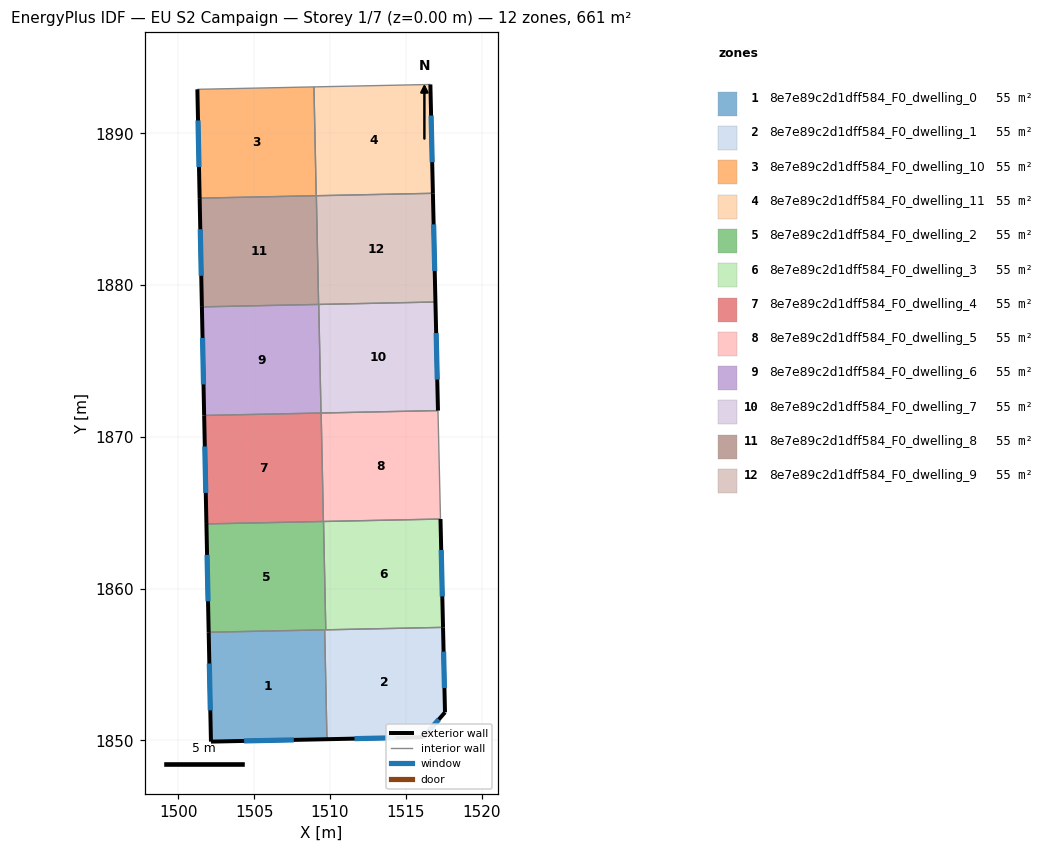
=== STOREY PLAN SPEC (per zone: floor XY polygon, exterior-wall plan segments, windows/doors) ===
zone 1: 8e7e89c2d1dff584_F0_dwelling_0  (55.1 m²)
  floor: (1509.65, 1857.29) (1509.80, 1850.08) (1502.16, 1849.92) (1502.01, 1857.13)
  exterior wall: (1502.16, 1849.92) – (1509.80, 1850.08)  [7.6 m]
    window: (1504.34, 1849.97) – (1507.62, 1850.04)  [4.2 m²]
  exterior wall: (1502.01, 1857.13) – (1502.16, 1849.92)  [7.2 m]
    window: (1502.05, 1855.07) – (1502.12, 1851.98)  [4.0 m²]
  interior walls: 2
zone 2: 8e7e89c2d1dff584_F0_dwelling_1  (55.1 m²)
  floor: (1517.45, 1857.45) (1517.58, 1851.86) (1516.15, 1850.21) (1509.80, 1850.08) (1509.65, 1857.29)
  exterior wall: (1517.58, 1851.86) – (1517.45, 1857.45)  [5.6 m]
    window: (1517.54, 1853.45) – (1517.49, 1855.85)  [3.1 m²]
  exterior wall: (1516.15, 1850.21) – (1517.58, 1851.86)  [2.2 m]
    window: (1516.56, 1850.68) – (1517.17, 1851.39)  [1.2 m²]
  exterior wall: (1509.80, 1850.08) – (1516.15, 1850.21)  [6.4 m]
    window: (1511.62, 1850.12) – (1514.34, 1850.18)  [3.5 m²]
  interior walls: 3
zone 3: 8e7e89c2d1dff584_F0_dwelling_10  (55.1 m²)
  floor: (1508.95, 1893.06) (1509.09, 1885.89) (1501.41, 1885.73) (1501.26, 1892.90)
  exterior wall: (1501.26, 1892.90) – (1501.41, 1885.73)  [7.2 m]
    window: (1501.31, 1890.85) – (1501.37, 1887.78)  [4.0 m²]
  interior walls: 3
zone 4: 8e7e89c2d1dff584_F0_dwelling_11  (55.1 m²)
  floor: (1516.62, 1893.22) (1516.78, 1886.05) (1509.09, 1885.89) (1508.95, 1893.06)
  exterior wall: (1516.78, 1886.05) – (1516.62, 1893.22)  [7.2 m]
    window: (1516.74, 1888.10) – (1516.66, 1891.17)  [4.0 m²]
  interior walls: 3
zone 5: 8e7e89c2d1dff584_F0_dwelling_2  (55.1 m²)
  floor: (1509.58, 1864.43) (1509.72, 1857.29) (1502.01, 1857.13) (1501.86, 1864.27)
  exterior wall: (1501.86, 1864.27) – (1502.01, 1857.13)  [7.1 m]
    window: (1501.90, 1862.23) – (1501.97, 1859.17)  [3.9 m²]
  interior walls: 4
zone 6: 8e7e89c2d1dff584_F0_dwelling_3  (55.1 m²)
  floor: (1517.28, 1864.59) (1517.45, 1857.45) (1509.72, 1857.29) (1509.58, 1864.43)
  exterior wall: (1517.45, 1857.45) – (1517.28, 1864.59)  [7.1 m]
    window: (1517.40, 1859.49) – (1517.33, 1862.55)  [3.9 m²]
  interior walls: 3
zone 7: 8e7e89c2d1dff584_F0_dwelling_4  (55.1 m²)
  floor: (1509.42, 1871.58) (1509.57, 1864.43) (1501.86, 1864.27) (1501.71, 1871.41)
  exterior wall: (1501.71, 1871.41) – (1501.86, 1864.27)  [7.1 m]
    window: (1501.75, 1869.37) – (1501.82, 1866.31)  [3.9 m²]
  interior walls: 3
zone 8: 8e7e89c2d1dff584_F0_dwelling_5  (55.1 m²)
  floor: (1517.12, 1871.74) (1517.28, 1864.59) (1509.57, 1864.43) (1509.42, 1871.58)
  interior walls: 4
zone 9: 8e7e89c2d1dff584_F0_dwelling_6  (55.1 m²)
  floor: (1509.26, 1878.73) (1509.41, 1871.58) (1501.71, 1871.41) (1501.56, 1878.57)
  exterior wall: (1501.56, 1878.57) – (1501.71, 1871.41)  [7.2 m]
    window: (1501.60, 1876.52) – (1501.67, 1873.46)  [3.9 m²]
  interior walls: 3
zone 10: 8e7e89c2d1dff584_F0_dwelling_7  (55.1 m²)
  floor: (1516.95, 1878.89) (1517.12, 1871.74) (1509.41, 1871.58) (1509.26, 1878.73)
  exterior wall: (1517.12, 1871.74) – (1516.95, 1878.89)  [7.2 m]
    window: (1517.07, 1873.78) – (1517.00, 1876.85)  [3.9 m²]
  interior walls: 3
zone 11: 8e7e89c2d1dff584_F0_dwelling_8  (55.1 m²)
  floor: (1509.10, 1885.89) (1509.25, 1878.73) (1501.56, 1878.57) (1501.41, 1885.73)
  exterior wall: (1501.41, 1885.73) – (1501.56, 1878.57)  [7.2 m]
    window: (1501.46, 1883.69) – (1501.52, 1880.62)  [3.9 m²]
  interior walls: 3
zone 12: 8e7e89c2d1dff584_F0_dwelling_9  (55.1 m²)
  floor: (1516.78, 1886.05) (1516.95, 1878.89) (1509.25, 1878.73) (1509.10, 1885.89)
  exterior wall: (1516.95, 1878.89) – (1516.78, 1886.05)  [7.2 m]
    window: (1516.90, 1880.94) – (1516.83, 1884.01)  [3.9 m²]
  interior walls: 3

=== DERIVED (storey summary) ===
Building: EU S2 Campaign
Storey: 1 of 7  (floor level z = 0.00 m)
Storey gross floor area: 661.2 m²
Zones on this storey: 12
  - 8e7e89c2d1dff584_F0_dwelling_0: floor 55.1 m²; exterior wall 14.9 m (44.6 m²); 2 window(s) 8.2 m²; WWR 18.4%
  - 8e7e89c2d1dff584_F0_dwelling_1: floor 55.1 m²; exterior wall 14.1 m (42.4 m²); 3 window(s) 7.8 m²; WWR 18.4%
  - 8e7e89c2d1dff584_F0_dwelling_10: floor 55.1 m²; exterior wall 7.2 m (21.5 m²); 1 window(s) 4.0 m²; WWR 18.4%
  - 8e7e89c2d1dff584_F0_dwelling_11: floor 55.1 m²; exterior wall 7.2 m (21.5 m²); 1 window(s) 4.0 m²; WWR 18.4%
  - 8e7e89c2d1dff584_F0_dwelling_2: floor 55.1 m²; exterior wall 7.1 m (21.4 m²); 1 window(s) 3.9 m²; WWR 18.4%
  - 8e7e89c2d1dff584_F0_dwelling_3: floor 55.1 m²; exterior wall 7.1 m (21.4 m²); 1 window(s) 3.9 m²; WWR 18.4%
  - 8e7e89c2d1dff584_F0_dwelling_4: floor 55.1 m²; exterior wall 7.1 m (21.4 m²); 1 window(s) 3.9 m²; WWR 18.4%
  - 8e7e89c2d1dff584_F0_dwelling_5: floor 55.1 m²
  - 8e7e89c2d1dff584_F0_dwelling_6: floor 55.1 m²; exterior wall 7.2 m (21.5 m²); 1 window(s) 3.9 m²; WWR 18.4%
  - 8e7e89c2d1dff584_F0_dwelling_7: floor 55.1 m²; exterior wall 7.2 m (21.5 m²); 1 window(s) 3.9 m²; WWR 18.4%
  - 8e7e89c2d1dff584_F0_dwelling_8: floor 55.1 m²; exterior wall 7.2 m (21.5 m²); 1 window(s) 3.9 m²; WWR 18.4%
  - 8e7e89c2d1dff584_F0_dwelling_9: floor 55.1 m²; exterior wall 7.2 m (21.5 m²); 1 window(s) 3.9 m²; WWR 18.4%
Zone adjacency (shared interzone walls):
  - 8e7e89c2d1dff584_F0_dwelling_0 ↔ 8e7e89c2d1dff584_F0_dwelling_1
  - 8e7e89c2d1dff584_F0_dwelling_0 ↔ 8e7e89c2d1dff584_F0_dwelling_2
  - 8e7e89c2d1dff584_F0_dwelling_1 ↔ 8e7e89c2d1dff584_F0_dwelling_2
  - 8e7e89c2d1dff584_F0_dwelling_1 ↔ 8e7e89c2d1dff584_F0_dwelling_3
  - 8e7e89c2d1dff584_F0_dwelling_10 ↔ 8e7e89c2d1dff584_F0_dwelling_11
  - 8e7e89c2d1dff584_F0_dwelling_10 ↔ 8e7e89c2d1dff584_F0_dwelling_8
  - 8e7e89c2d1dff584_F0_dwelling_11 ↔ 8e7e89c2d1dff584_F0_dwelling_9
  - 8e7e89c2d1dff584_F0_dwelling_2 ↔ 8e7e89c2d1dff584_F0_dwelling_3
  - 8e7e89c2d1dff584_F0_dwelling_2 ↔ 8e7e89c2d1dff584_F0_dwelling_4
  - 8e7e89c2d1dff584_F0_dwelling_3 ↔ 8e7e89c2d1dff584_F0_dwelling_5
  - 8e7e89c2d1dff584_F0_dwelling_4 ↔ 8e7e89c2d1dff584_F0_dwelling_5
  - 8e7e89c2d1dff584_F0_dwelling_4 ↔ 8e7e89c2d1dff584_F0_dwelling_6
  - 8e7e89c2d1dff584_F0_dwelling_5 ↔ 8e7e89c2d1dff584_F0_dwelling_7
  - 8e7e89c2d1dff584_F0_dwelling_6 ↔ 8e7e89c2d1dff584_F0_dwelling_7
  - 8e7e89c2d1dff584_F0_dwelling_6 ↔ 8e7e89c2d1dff584_F0_dwelling_8
  - 8e7e89c2d1dff584_F0_dwelling_7 ↔ 8e7e89c2d1dff584_F0_dwelling_9
  - 8e7e89c2d1dff584_F0_dwelling_8 ↔ 8e7e89c2d1dff584_F0_dwelling_9